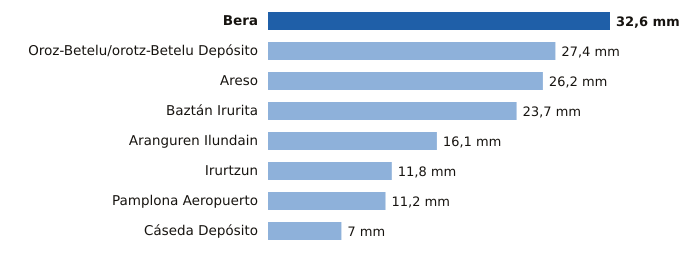

The file beside this chart, header and first rows:
estacion, provincia, mm
Bera, Navarra, 32.6
Oroz-Betelu/orotz-Betelu Depósito, Navarra, 27.4
Areso, Navarra, 26.2
Baztán Irurita, Navarra, 23.7
Aranguren Ilundain, Navarra, 16.1
Irurtzun, Navarra, 11.8
Pamplona Aeropuerto, Navarra, 11.2
Cáseda Depósito, Navarra, 7.0
